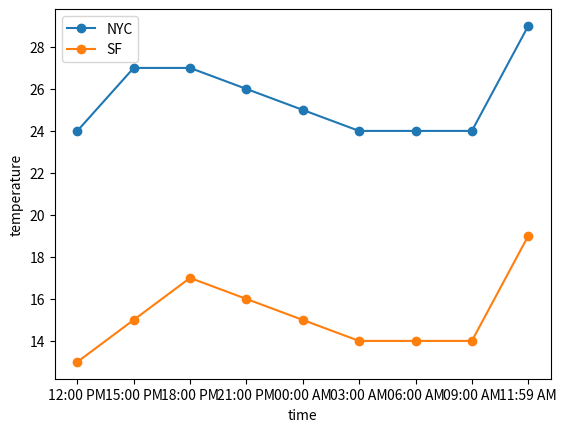

The script that saved this image:
'''
温度如何变化
'''

from matplotlib import pyplot as plt

def create_graph(x, y):
    plt.plot(x, y, marker='o')
    plt.xlabel('time')
    plt.ylabel('temperature')

if __name__ == '__main__':
    time_nyc = ['12:00 PM', '15:00 PM', '18:00 PM', '21:00 PM', '00:00 AM', '03:00 AM', '06:00 AM', '09:00 AM', '11:59 AM']
    temp_nyc = [24, 27, 27, 26, 25, 24, 24, 24, 29]
    create_graph(time_nyc, temp_nyc)
    time_sf = ['12:00 PM', '15:00 PM', '18:00 PM', '21:00 PM', '00:00 AM', '03:00 AM', '06:00 AM', '09:00 AM', '11:59 AM']
    temp_sf = [13, 15, 17, 16, 15, 14, 14, 14, 19]
    create_graph(time_sf, temp_sf)
    plt.legend(['NYC', 'SF'])
    plt.show()